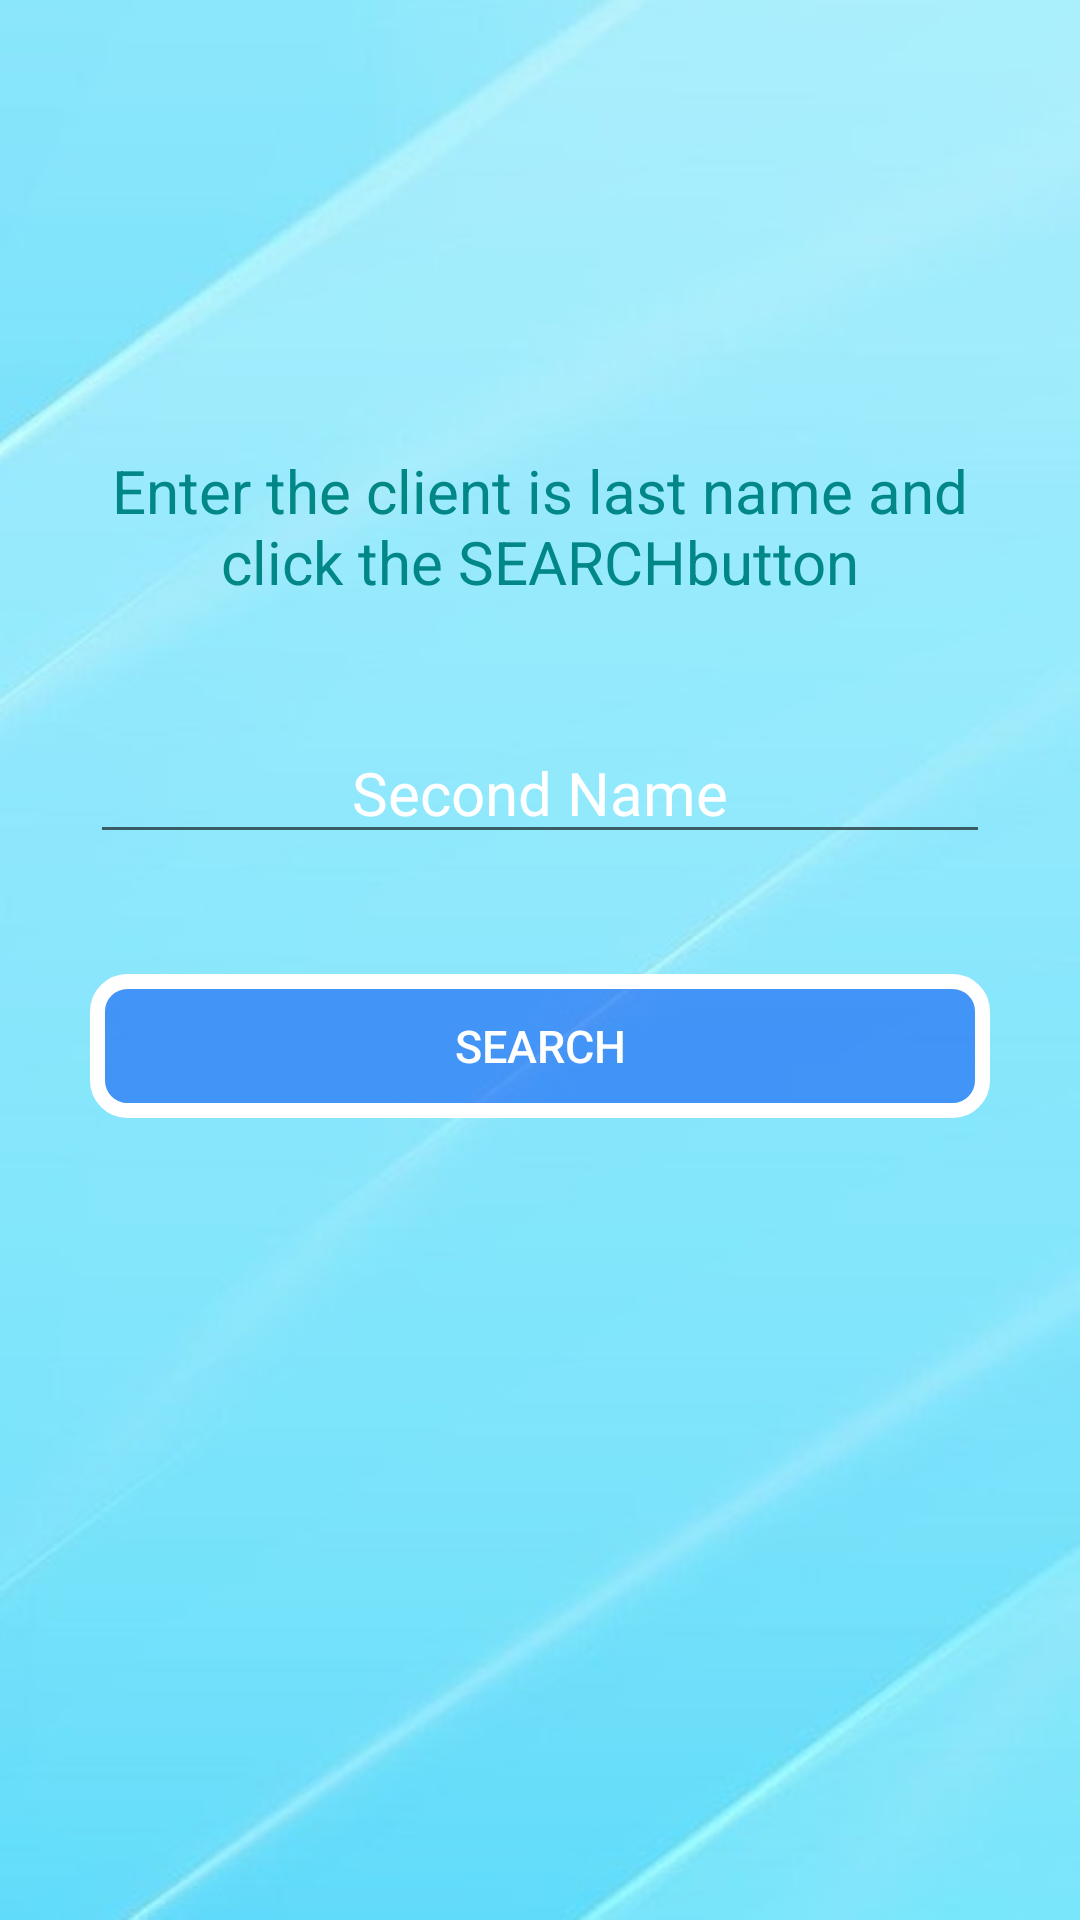

This screen was rendered from an Android layout file. Write that file and the resources it references.
<!-- AndroidManifest.xml: application theme Theme.BeautySaloon -->
<!-- res/layout/find_client_layuot.xml -->
<?xml version="1.0" encoding="utf-8"?>
<RelativeLayout xmlns:android="http://schemas.android.com/apk/res/android"
    xmlns:app="http://schemas.android.com/apk/res-auto"
    android:layout_width="match_parent"
    android:layout_height="match_parent">

    <ImageView
        android:id="@+id/img_find"
        android:layout_width="match_parent"
        android:layout_height="match_parent"
        android:src="@drawable/background_auth"
        android:scaleType="centerCrop"/>

    <LinearLayout
        android:layout_width="match_parent"
        android:layout_height="match_parent"
        android:orientation="vertical">

        <TextView
            android:id="@+id/text_find"
            android:layout_width="match_parent"
            android:layout_height="wrap_content"
            android:layout_marginLeft="30dp"
            android:layout_marginTop="150dp"
            android:layout_marginRight="30dp"
            android:textSize="20sp"
            android:gravity="center_horizontal"
            android:textColor="@color/teal_700"
            android:text="@string/text_find" />

        <EditText
            android:id="@+id/editText_second_name"
            android:layout_width="match_parent"
            android:layout_height="wrap_content"
            android:layout_marginLeft="30dp"
            android:layout_marginTop="40dp"
            android:layout_marginRight="30dp"
            android:ems="10"
            android:gravity="center_horizontal"
            android:hint="Second Name"
            android:inputType="textPersonName"
            android:text=""
            android:textColor="@color/teal_700"
            android:textColorHint="@color/white"
            android:textSize="20sp" />

        <Button
            android:id="@+id/button_find_start"
            android:layout_width="match_parent"
            android:layout_height="wrap_content"
            android:background="@drawable/btn_blue_press"
            android:layout_marginLeft="30dp"
            android:layout_marginTop="40dp"
            android:layout_marginRight="30dp"
            android:textSize="15sp"
            android:textAllCaps="true"
            android:textColor="@color/white"
            android:text="@string/btn_start_find_client" />
    </LinearLayout>
</RelativeLayout>
<!-- resources referenced by this layout -->
<resources>
  <color name="teal_700">#FF018786</color>
  <color name="white">#FFFFFFFF</color>
  <!-- drawable background_auth: jpg bitmap (drawable, 28053 bytes) -->
  <!-- drawable btn_blue_press (drawable) -->
  <?xml version="1.0" encoding="utf-8"?>
  <selector xmlns:android="http://schemas.android.com/apk/res/android">
      <item android:state_pressed="false" android:drawable="@drawable/btn_blue"/>
      <item android:state_pressed="true" android:drawable="@drawable/btn_press"/>
  </selector>
  <string name="btn_start_find_client">Search</string>
  <string name="text_find">Enter the client is last name and click the "SEARCH" button</string>
  <style name="Theme.BeautySaloon" parent="Theme.MaterialComponents.DayNight.NoActionBar">
          
          <item name="colorPrimary">@color/purple_500</item>
          <item name="colorPrimaryVariant">@color/purple_700</item>
          <item name="colorOnPrimary">@color/white</item>
          
          <item name="colorSecondary">@color/teal_200</item>
          <item name="colorSecondaryVariant">@color/teal_700</item>
          <item name="colorOnSecondary">@color/black</item>
          
          <item name="android:statusBarColor">?attr/colorPrimaryVariant</item>
          
      </style>
  <!-- drawable btn_blue (drawable) -->
  <?xml version="1.0" encoding="utf-8"?>
  <shape xmlns:android="http://schemas.android.com/apk/res/android">
      <stroke android:width="5dp" android:color="@color/white"/>
      <corners android:radius="10dp"/>
      <solid android:color="@color/blue_btn"/>
  </shape>
  <!-- drawable btn_press (drawable) -->
  <?xml version="1.0" encoding="utf-8"?>
  <shape xmlns:android="http://schemas.android.com/apk/res/android">
      <stroke android:width="5dp" android:color="@color/white"/>
      <corners android:radius="10dp"/>
      <solid android:color="@color/blue_press"/>
  
  </shape>
  <color name="purple_500">#FF6200EE</color>
  <color name="purple_700">#FF3700B3</color>
  <color name="teal_200">#FF03DAC5</color>
  <color name="black">#FF000000</color>
  <color name="blue_btn">#8C0853F4</color>
  <color name="blue_press">#62F47208</color>
</resources>
